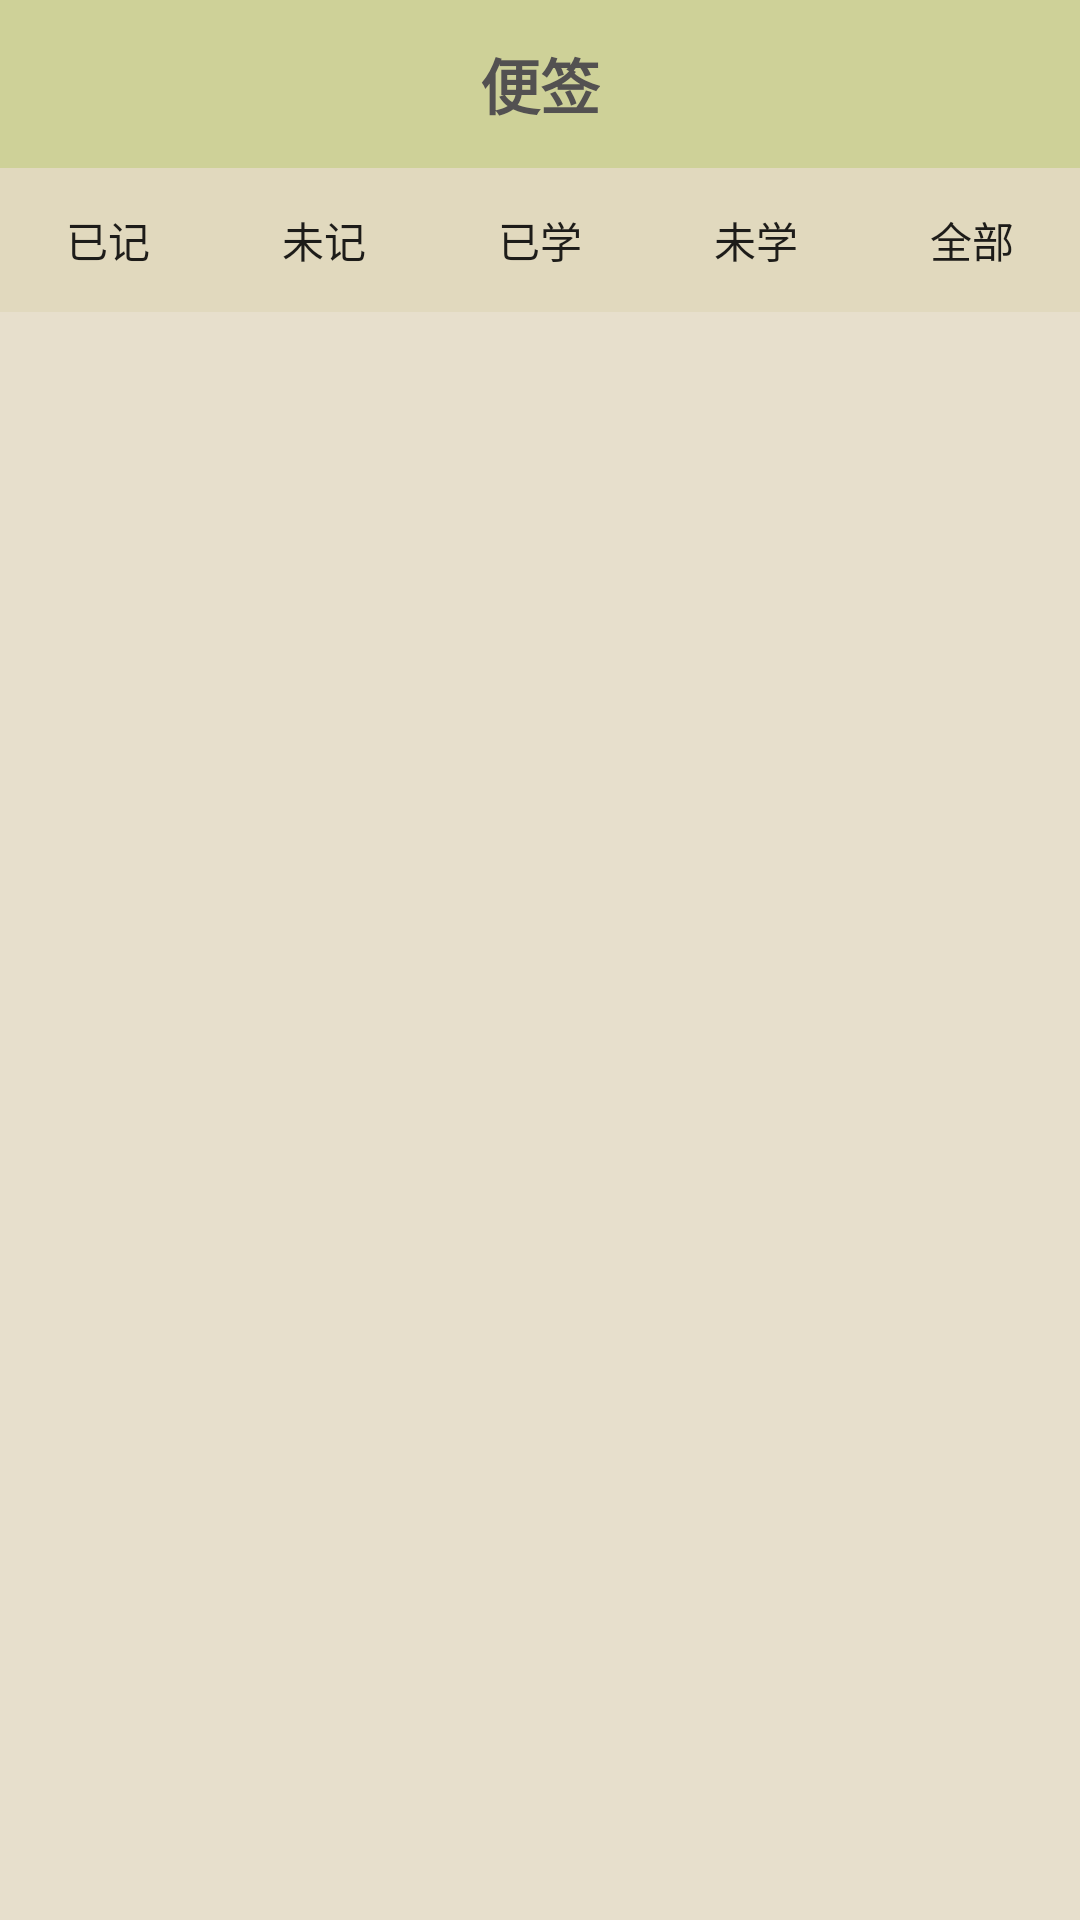

Here is an Android app screen rendered from its layout file. Give the layout XML and the strings, colors and styles it references.
<!-- AndroidManifest.xml: application theme Theme.AppCompat.Light.NoActionBar -->
<!-- res/layout/danciliebiao.xml -->
<?xml version="1.0" encoding="utf-8"?>
<LinearLayout xmlns:android="http://schemas.android.com/apk/res/android"
    xmlns:app="http://schemas.android.com/apk/res-auto"
    android:layout_width="match_parent"
    android:layout_height="match_parent"
    android:orientation="vertical"
    android:weightSum="1"
    android:background="@color/mibai">
    
        
        
    
    <android.support.v7.widget.Toolbar
        android:id="@+id/toolbar1"
        android:layout_width="match_parent"
        android:layout_height="?attr/actionBarSize"
        android:background="@color/colorPrimary"
        android:theme="@style/ThemeOverlay.AppCompat.Dark.ActionBar"
        app:popupTheme="@style/OverFlowMenuTheme">

        
            
            
            
            
            
        <TextView
            android:id="@+id/textview1"
            style="@style/btText"
            android:layout_width="wrap_content"
            android:layout_height="match_parent"
            android:layout_gravity="center"
            android:layout_marginBottom="0dp"
            android:layout_marginTop="0dp"
            android:gravity="center"
            android:text="@string/bianq" />
    </android.support.v7.widget.Toolbar>

    <LinearLayout
    android:layout_width="match_parent"
    android:layout_height="wrap_content"
    android:orientation="horizontal"
    android:background="@color/huangbai">
    <Button
        android:id="@+id/btn1"
        android:layout_width="0dp"
        android:layout_height="match_parent"
        android:layout_weight="1"
        android:layout_marginBottom="0dp"
        android:background="@null"
        android:text="已记"/>
    <Button
        android:id="@+id/btn5"
        android:layout_width="0dp"
        android:layout_height="match_parent"
        android:layout_weight="1"
        android:layout_marginBottom="0dp"
        android:background="@null"
        android:text="未记"/>
    <Button
        android:id="@+id/btn2"
        android:layout_width="0dp"
        android:layout_height="match_parent"
        android:layout_weight="1"
        android:layout_marginBottom="0dp"
        android:background="@null"
        android:text="已学"/>
    <Button
        android:id="@+id/btn3"
        android:layout_width="0dp"
        android:layout_height="match_parent"
        android:layout_weight="1"
        android:layout_marginBottom="0dp"
        android:background="@null"
        android:text="未学"/>
    <Button
        android:id="@+id/btn4"
        android:layout_width="0dp"
        android:layout_marginBottom="0dp"
        android:layout_height="match_parent"
        android:layout_weight="1"
        android:background="@null"
        android:text="全部"/>
</LinearLayout>
    <TextView
        android:id="@+id/textv1"
        android:layout_width="match_parent"
        android:layout_height="wrap_content"
        />
    <FrameLayout
        android:id="@+id/main_frame_layout"
        android:layout_width="match_parent"
        android:layout_height="0dp"
        android:layout_weight="1.00">

    </FrameLayout>
</LinearLayout>
<!-- resources referenced by this layout -->
<resources>
  <color name="colorPrimary">#FFCED198</color>
  <color name="huangbai">#FFE1D9BE</color>
  <color name="mibai">#FFE7DFCC</color>
  <string name="bianq">便签</string>
  <style name="OverFlowMenuTheme" parent="Theme.AppCompat.NoActionBar">
          
          <item name="android:itemBackground">@color/qianbai</item>
          
          <item name="android:textColorPrimary">@android:color/black</item>
          
          <item name="overlapAnchor">false</item>
      </style>
  <style name="btText">
          <item name="android:layout_gravity">center</item>
          <item name="android:textSize">20sp</item>
          <item name="android:textStyle">bold</item>
          <item name="android:textColor">@color/btText</item>
      </style>
  <color name="qianbai">#FFCED198</color>
  <color name="btText">#FF535151</color>
</resources>
